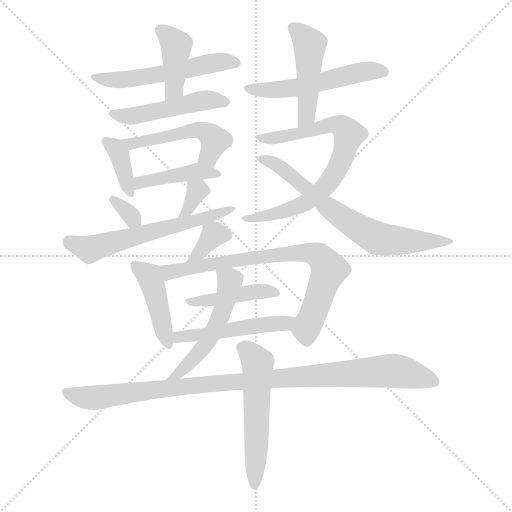
t = 0.00 s
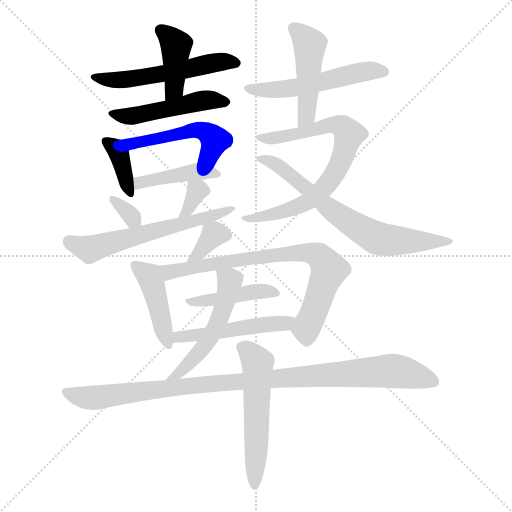
t = 2.83 s
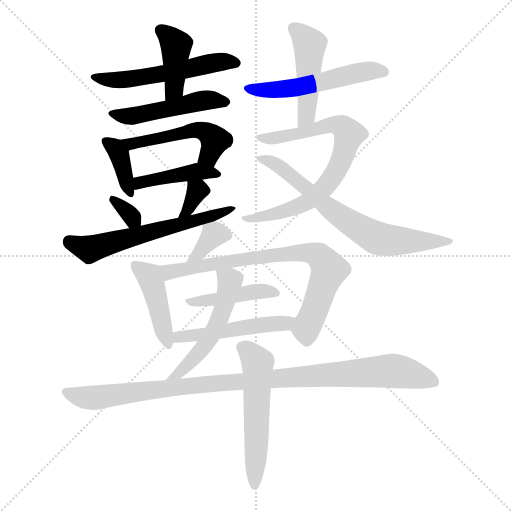
t = 5.66 s
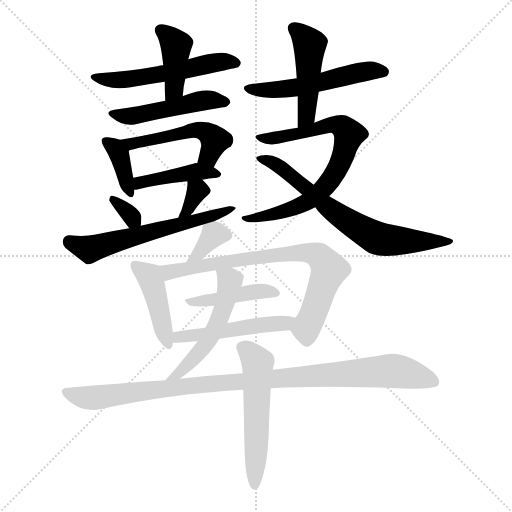
t = 8.49 s
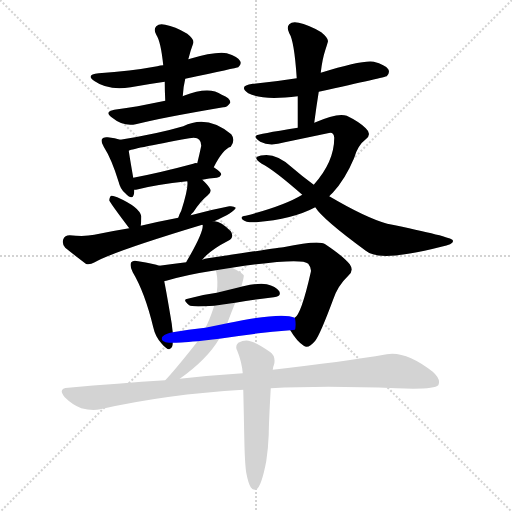
t = 11.32 s
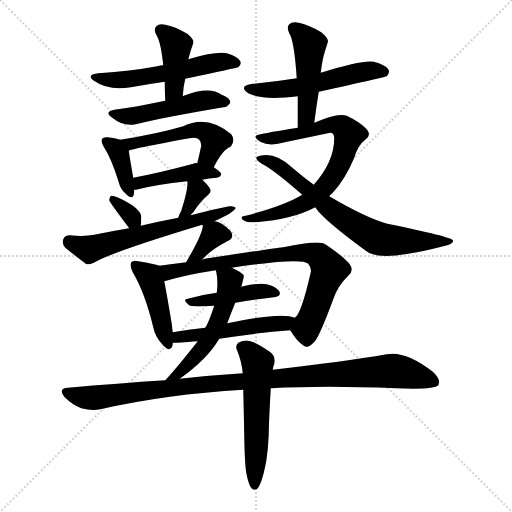
t = 14.15 s

The animated SVG that drew these frames (rendered in a browser with its animation timeline set to each time). Animation: 21 CSS @keyframes rules; one cycle of 14.15 s.

<svg version="1.1" viewBox="0 0 1024 1024" xmlns="http://www.w3.org/2000/svg">
  <g stroke="lightgray" stroke-dasharray="1,1" stroke-width="1" transform="scale(4, 4)">
    <line x1="0" y1="0" x2="256" y2="256"></line>
    <line x1="256" y1="0" x2="0" y2="256"></line>
    <line x1="128" y1="0" x2="128" y2="256"></line>
    <line x1="0" y1="128" x2="256" y2="128"></line>
  </g>
<g transform="scale(1, -1) translate(0, -900)">
   <style type="text/css">
    @keyframes keyframes0 {
      from {
       stroke: blue;
       stroke-dashoffset: 543;
       stroke-width: 128;
       }
       64% {
       animation-timing-function: step-end;
       stroke: blue;
       stroke-dashoffset: 0;
       stroke-width: 128;
       }
       to {
       stroke: black;
       stroke-width: 1024;
       }
       }
       #make-me-a-hanzi-animation-0 {
         animation: keyframes0 0.691895s both;
         animation-delay: 0.000000s;
         animation-timing-function: linear;
       }
    @keyframes keyframes1 {
      from {
       stroke: blue;
       stroke-dashoffset: 409;
       stroke-width: 128;
       }
       57% {
       animation-timing-function: step-end;
       stroke: blue;
       stroke-dashoffset: 0;
       stroke-width: 128;
       }
       to {
       stroke: black;
       stroke-width: 1024;
       }
       }
       #make-me-a-hanzi-animation-1 {
         animation: keyframes1 0.582845s both;
         animation-delay: 0.691895s;
         animation-timing-function: linear;
       }
    @keyframes keyframes2 {
      from {
       stroke: blue;
       stroke-dashoffset: 486;
       stroke-width: 128;
       }
       61% {
       animation-timing-function: step-end;
       stroke: blue;
       stroke-dashoffset: 0;
       stroke-width: 128;
       }
       to {
       stroke: black;
       stroke-width: 1024;
       }
       }
       #make-me-a-hanzi-animation-2 {
         animation: keyframes2 0.645508s both;
         animation-delay: 1.274740s;
         animation-timing-function: linear;
       }
    @keyframes keyframes3 {
      from {
       stroke: blue;
       stroke-dashoffset: 373;
       stroke-width: 128;
       }
       55% {
       animation-timing-function: step-end;
       stroke: blue;
       stroke-dashoffset: 0;
       stroke-width: 128;
       }
       to {
       stroke: black;
       stroke-width: 1024;
       }
       }
       #make-me-a-hanzi-animation-3 {
         animation: keyframes3 0.553548s both;
         animation-delay: 1.920247s;
         animation-timing-function: linear;
       }
    @keyframes keyframes4 {
      from {
       stroke: blue;
       stroke-dashoffset: 500;
       stroke-width: 128;
       }
       62% {
       animation-timing-function: step-end;
       stroke: blue;
       stroke-dashoffset: 0;
       stroke-width: 128;
       }
       to {
       stroke: black;
       stroke-width: 1024;
       }
       }
       #make-me-a-hanzi-animation-4 {
         animation: keyframes4 0.656901s both;
         animation-delay: 2.473796s;
         animation-timing-function: linear;
       }
    @keyframes keyframes5 {
      from {
       stroke: blue;
       stroke-dashoffset: 425;
       stroke-width: 128;
       }
       58% {
       animation-timing-function: step-end;
       stroke: blue;
       stroke-dashoffset: 0;
       stroke-width: 128;
       }
       to {
       stroke: black;
       stroke-width: 1024;
       }
       }
       #make-me-a-hanzi-animation-5 {
         animation: keyframes5 0.595866s both;
         animation-delay: 3.130697s;
         animation-timing-function: linear;
       }
    @keyframes keyframes6 {
      from {
       stroke: blue;
       stroke-dashoffset: 324;
       stroke-width: 128;
       }
       51% {
       animation-timing-function: step-end;
       stroke: blue;
       stroke-dashoffset: 0;
       stroke-width: 128;
       }
       to {
       stroke: black;
       stroke-width: 1024;
       }
       }
       #make-me-a-hanzi-animation-6 {
         animation: keyframes6 0.513672s both;
         animation-delay: 3.726562s;
         animation-timing-function: linear;
       }
    @keyframes keyframes7 {
      from {
       stroke: blue;
       stroke-dashoffset: 335;
       stroke-width: 128;
       }
       52% {
       animation-timing-function: step-end;
       stroke: blue;
       stroke-dashoffset: 0;
       stroke-width: 128;
       }
       to {
       stroke: black;
       stroke-width: 1024;
       }
       }
       #make-me-a-hanzi-animation-7 {
         animation: keyframes7 0.522624s both;
         animation-delay: 4.240234s;
         animation-timing-function: linear;
       }
    @keyframes keyframes8 {
      from {
       stroke: blue;
       stroke-dashoffset: 597;
       stroke-width: 128;
       }
       66% {
       animation-timing-function: step-end;
       stroke: blue;
       stroke-dashoffset: 0;
       stroke-width: 128;
       }
       to {
       stroke: black;
       stroke-width: 1024;
       }
       }
       #make-me-a-hanzi-animation-8 {
         animation: keyframes8 0.735840s both;
         animation-delay: 4.762858s;
         animation-timing-function: linear;
       }
    @keyframes keyframes9 {
      from {
       stroke: blue;
       stroke-dashoffset: 532;
       stroke-width: 128;
       }
       63% {
       animation-timing-function: step-end;
       stroke: blue;
       stroke-dashoffset: 0;
       stroke-width: 128;
       }
       to {
       stroke: black;
       stroke-width: 1024;
       }
       }
       #make-me-a-hanzi-animation-9 {
         animation: keyframes9 0.682943s both;
         animation-delay: 5.498698s;
         animation-timing-function: linear;
       }
    @keyframes keyframes10 {
      from {
       stroke: blue;
       stroke-dashoffset: 465;
       stroke-width: 128;
       }
       60% {
       animation-timing-function: step-end;
       stroke: blue;
       stroke-dashoffset: 0;
       stroke-width: 128;
       }
       to {
       stroke: black;
       stroke-width: 1024;
       }
       }
       #make-me-a-hanzi-animation-10 {
         animation: keyframes10 0.628418s both;
         animation-delay: 6.181641s;
         animation-timing-function: linear;
       }
    @keyframes keyframes11 {
      from {
       stroke: blue;
       stroke-dashoffset: 737;
       stroke-width: 128;
       }
       71% {
       animation-timing-function: step-end;
       stroke: blue;
       stroke-dashoffset: 0;
       stroke-width: 128;
       }
       to {
       stroke: black;
       stroke-width: 1024;
       }
       }
       #make-me-a-hanzi-animation-11 {
         animation: keyframes11 0.849772s both;
         animation-delay: 6.810059s;
         animation-timing-function: linear;
       }
    @keyframes keyframes12 {
      from {
       stroke: blue;
       stroke-dashoffset: 690;
       stroke-width: 128;
       }
       69% {
       animation-timing-function: step-end;
       stroke: blue;
       stroke-dashoffset: 0;
       stroke-width: 128;
       }
       to {
       stroke: black;
       stroke-width: 1024;
       }
       }
       #make-me-a-hanzi-animation-12 {
         animation: keyframes12 0.811523s both;
         animation-delay: 7.659831s;
         animation-timing-function: linear;
       }
    @keyframes keyframes13 {
      from {
       stroke: blue;
       stroke-dashoffset: 347;
       stroke-width: 128;
       }
       53% {
       animation-timing-function: step-end;
       stroke: blue;
       stroke-dashoffset: 0;
       stroke-width: 128;
       }
       to {
       stroke: black;
       stroke-width: 1024;
       }
       }
       #make-me-a-hanzi-animation-13 {
         animation: keyframes13 0.532389s both;
         animation-delay: 8.471354s;
         animation-timing-function: linear;
       }
    @keyframes keyframes14 {
      from {
       stroke: blue;
       stroke-dashoffset: 432;
       stroke-width: 128;
       }
       58% {
       animation-timing-function: step-end;
       stroke: blue;
       stroke-dashoffset: 0;
       stroke-width: 128;
       }
       to {
       stroke: black;
       stroke-width: 1024;
       }
       }
       #make-me-a-hanzi-animation-14 {
         animation: keyframes14 0.601562s both;
         animation-delay: 9.003743s;
         animation-timing-function: linear;
       }
    @keyframes keyframes15 {
      from {
       stroke: blue;
       stroke-dashoffset: 755;
       stroke-width: 128;
       }
       71% {
       animation-timing-function: step-end;
       stroke: blue;
       stroke-dashoffset: 0;
       stroke-width: 128;
       }
       to {
       stroke: black;
       stroke-width: 1024;
       }
       }
       #make-me-a-hanzi-animation-15 {
         animation: keyframes15 0.864421s both;
         animation-delay: 9.605306s;
         animation-timing-function: linear;
       }
    @keyframes keyframes16 {
      from {
       stroke: blue;
       stroke-dashoffset: 425;
       stroke-width: 128;
       }
       58% {
       animation-timing-function: step-end;
       stroke: blue;
       stroke-dashoffset: 0;
       stroke-width: 128;
       }
       to {
       stroke: black;
       stroke-width: 1024;
       }
       }
       #make-me-a-hanzi-animation-16 {
         animation: keyframes16 0.595866s both;
         animation-delay: 10.469727s;
         animation-timing-function: linear;
       }
    @keyframes keyframes17 {
      from {
       stroke: blue;
       stroke-dashoffset: 496;
       stroke-width: 128;
       }
       62% {
       animation-timing-function: step-end;
       stroke: blue;
       stroke-dashoffset: 0;
       stroke-width: 128;
       }
       to {
       stroke: black;
       stroke-width: 1024;
       }
       }
       #make-me-a-hanzi-animation-17 {
         animation: keyframes17 0.653646s both;
         animation-delay: 11.065592s;
         animation-timing-function: linear;
       }
    @keyframes keyframes18 {
      from {
       stroke: blue;
       stroke-dashoffset: 518;
       stroke-width: 128;
       }
       63% {
       animation-timing-function: step-end;
       stroke: blue;
       stroke-dashoffset: 0;
       stroke-width: 128;
       }
       to {
       stroke: black;
       stroke-width: 1024;
       }
       }
       #make-me-a-hanzi-animation-18 {
         animation: keyframes18 0.671549s both;
         animation-delay: 11.719238s;
         animation-timing-function: linear;
       }
    @keyframes keyframes19 {
      from {
       stroke: blue;
       stroke-dashoffset: 1000;
       stroke-width: 128;
       }
       76% {
       animation-timing-function: step-end;
       stroke: blue;
       stroke-dashoffset: 0;
       stroke-width: 128;
       }
       to {
       stroke: black;
       stroke-width: 1024;
       }
       }
       #make-me-a-hanzi-animation-19 {
         animation: keyframes19 1.063802s both;
         animation-delay: 12.390788s;
         animation-timing-function: linear;
       }
    @keyframes keyframes20 {
      from {
       stroke: blue;
       stroke-dashoffset: 545;
       stroke-width: 128;
       }
       64% {
       animation-timing-function: step-end;
       stroke: blue;
       stroke-dashoffset: 0;
       stroke-width: 128;
       }
       to {
       stroke: black;
       stroke-width: 1024;
       }
       }
       #make-me-a-hanzi-animation-20 {
         animation: keyframes20 0.693522s both;
         animation-delay: 13.454590s;
         animation-timing-function: linear;
       }
</style>
<path d="M 370.5 742.5 Q 473.5 764.5 476.5 765.5 Q 483.5 771.5 480.5 777.5 Q 476.5 786.5 453.5 793.5 Q 431.5 797.5 376.5 781.5 L 326.5 769.5 Q 320.5 769.5 314.5 767.5 Q 260.5 757.5 197.5 753.5 Q 169.5 750.5 189.5 737.5 Q 216.5 718.5 261.5 725.5 Q 294.5 731.5 329.5 736.5 L 370.5 742.5 Z" fill="lightgray"></path> 
<path d="M 365.5 707.5 Q 366.5 726.5 370.5 742.5 L 376.5 781.5 Q 376.5 782.5 377.5 784.5 Q 380.5 797.5 386.5 813.5 Q 389.5 820.5 374.5 832.5 Q 349.5 847.5 330.5 850.5 Q 318.5 853.5 312.5 847.5 Q 306.5 841.5 312.5 830.5 Q 321.5 817.5 326.5 769.5 L 329.5 736.5 Q 329.5 718.5 330.5 698.5 C 331.5 668.5 363.5 677.5 365.5 707.5 Z" fill="lightgray"></path> 
<path d="M 330.5 698.5 Q 300.5 692.5 275.5 687.5 Q 253.5 684.5 228.5 680.5 Q 207.5 676.5 224.5 664.5 Q 246.5 646.5 271.5 651.5 Q 317.5 663.5 446.5 685.5 Q 453.5 684.5 460.5 694.5 Q 461.5 703.5 443.5 710.5 Q 418.5 728.5 367.5 708.5 Q 366.5 708.5 365.5 707.5 L 330.5 698.5 Z" fill="lightgray"></path> 
<path d="M 240.5 620.5 Q 230.5 624.5 215.5 625.5 Q 206.5 626.5 204.5 622.5 Q 200.5 618.5 207.5 606.5 Q 223.5 581.5 237.5 535.5 Q 240.5 522.5 249.5 514.5 Q 264.5 498.5 267.5 510.5 Q 268.5 514.5 268.5 520.5 L 266.5 544.5 Q 259.5 584.5 257.5 598.5 C 254.5 615.5 254.5 615.5 240.5 620.5 Z" fill="lightgray"></path> 
<path d="M 427.5 565.5 Q 445.5 601.5 461.5 606.5 Q 471.5 619.5 462.5 631.5 Q 414.5 671.5 366.5 647.5 Q 315.5 632.5 240.5 620.5 C 210.5 615.5 229.5 588.5 257.5 598.5 Q 258.5 601.5 378.5 623.5 Q 393.5 626.5 398.5 620.5 Q 402.5 616.5 402.5 608.5 Q 398.5 589.5 394.5 573.5 C 387.5 544.5 413.5 538.5 427.5 565.5 Z" fill="lightgray"></path> 
<path d="M 404.5 540.5 Q 417.5 543.5 433.5 544.5 Q 440.5 545.5 442.5 551.5 Q 442.5 555.5 427.5 565.5 L 394.5 573.5 Q 390.5 574.5 386.5 572.5 Q 319.5 554.5 266.5 544.5 C 237.5 538.5 238.5 517.5 268.5 520.5 Q 271.5 520.5 276.5 521.5 Q 310.5 530.5 374.5 537.5 L 404.5 540.5 Z" fill="lightgray"></path> 
<path d="M 281.5 448.5 Q 282.5 455.5 282.5 467.5 Q 279.5 485.5 234.5 505.5 Q 225.5 509.5 222.5 508.5 Q 219.5 507.5 218.5 499.5 Q 218.5 496.5 258.5 443.5 C 276.5 419.5 277.5 418.5 281.5 448.5 Z" fill="lightgray"></path> 
<path d="M 381.5 469.5 Q 382.5 472.5 386.5 475.5 Q 402.5 499.5 414.5 508.5 Q 424.5 515.5 419.5 523.5 Q 415.5 530.5 404.5 540.5 C 382.5 560.5 370.5 567.5 374.5 537.5 Q 377.5 525.5 362.5 478.5 Q 358.5 471.5 356.5 464.5 C 347.5 435.5 366.5 443.5 381.5 469.5 Z" fill="lightgray"></path> 
<path d="M 428.5 457.5 Q 468.5 475.5 471.5 484.5 Q 467.5 488.5 458.5 487.5 Q 421.5 480.5 381.5 469.5 L 356.5 464.5 Q 319.5 457.5 281.5 448.5 L 258.5 443.5 Q 221.5 437.5 188.5 430.5 Q 169.5 426.5 139.5 429.5 Q 129.5 429.5 126.5 421.5 Q 123.5 411.5 130.5 404.5 Q 146.5 391.5 171.5 372.5 Q 178.5 369.5 189.5 375.5 Q 225.5 396.5 404.5 450.5 L 428.5 457.5 Z" fill="lightgray"></path> 
<path d="M 637.5 716.5 Q 772.5 746.5 773.5 747.5 Q 780.5 754.5 776.5 761.5 Q 770.5 770.5 747.5 776.5 Q 725.5 780.5 641.5 754.5 L 593.5 743.5 Q 550.5 736.5 505.5 732.5 Q 475.5 728.5 496.5 713.5 Q 524.5 698.5 595.5 707.5 L 637.5 716.5 Z" fill="lightgray"></path> 
<path d="M 628.5 654.5 Q 632.5 685.5 637.5 716.5 L 641.5 754.5 Q 644.5 781.5 650.5 799.5 Q 653.5 808.5 655.5 815.5 Q 658.5 822.5 642.5 835.5 Q 615.5 851.5 597.5 854.5 Q 584.5 857.5 578.5 851.5 Q 572.5 845.5 578.5 833.5 Q 588.5 818.5 593.5 743.5 L 595.5 707.5 Q 595.5 677.5 595.5 644.5 C 595.5 614.5 624.5 624.5 628.5 654.5 Z" fill="lightgray"></path> 
<path d="M 658.5 507.5 Q 661.5 511.5 665.5 514.5 Q 690.5 541.5 708.5 584.5 Q 715.5 609.5 731.5 621.5 Q 744.5 631.5 731.5 643.5 Q 718.5 656.5 693.5 668.5 Q 675.5 675.5 628.5 654.5 L 595.5 644.5 Q 514.5 631.5 513.5 629.5 Q 506.5 625.5 520.5 616.5 Q 539.5 606.5 569.5 615.5 Q 612.5 624.5 655.5 633.5 Q 667.5 637.5 668.5 624.5 Q 668.5 576.5 627.5 530.5 L 604.5 510.5 Q 568.5 488.5 491.5 468.5 Q 478.5 467.5 485.5 460.5 Q 491.5 454.5 512.5 455.5 Q 585.5 461.5 630.5 485.5 L 658.5 507.5 Z" fill="lightgray"></path> 
<path d="M 630.5 485.5 Q 645.5 461.5 731.5 398.5 Q 758.5 374.5 882.5 406.5 Q 909.5 412.5 905.5 419.5 Q 902.5 426.5 774.5 452.5 Q 731.5 464.5 658.5 507.5 L 627.5 530.5 Q 605.5 546.5 583.5 565.5 Q 553.5 592.5 527.5 589.5 Q 514.5 588.5 512.5 584.5 Q 511.5 580.5 523.5 572.5 Q 547.5 560.5 604.5 510.5 L 630.5 485.5 Z" fill="lightgray"></path> 
<path d="M 404.5 380.5 Q 419.5 399.5 456.5 418.5 Q 469.5 425.5 461.5 437.5 Q 440.5 458.5 428.5 457.5 C 402.5 458.5 402.5 458.5 404.5 450.5 L 405.5 449.5 Q 406.5 434.5 374.5 379.5 Q 373.5 378.5 372.5 375.5 C 359.5 348.5 385.5 357.5 404.5 380.5 Z" fill="lightgray"></path> 
<path d="M 318.5 368.5 Q 309.5 372.5 276.5 377.5 Q 266.5 380.5 262.5 375.5 Q 258.5 369.5 265.5 355.5 Q 289.5 315.5 306.5 245.5 Q 310.5 226.5 323.5 212.5 Q 339.5 193.5 344.5 207.5 Q 345.5 211.5 345.5 214.5 L 345.5 235.5 Q 344.5 242.5 343.5 252.5 Q 333.5 312.5 328.5 337.5 C 322.5 366.5 322.5 367.5 318.5 368.5 Z" fill="lightgray"></path> 
<path d="M 580.5 239.5 Q 593.5 217.5 607.5 208.5 Q 616.5 201.5 630.5 218.5 Q 640.5 231.5 666.5 301.5 Q 675.5 328.5 696.5 348.5 Q 708.5 358.5 699.5 371.5 Q 686.5 387.5 650.5 411.5 Q 638.5 420.5 566.5 405.5 Q 563.5 405.5 415.5 383.5 Q 409.5 383.5 404.5 380.5 L 372.5 375.5 Q 344.5 372.5 318.5 368.5 C 288.5 364.5 299.5 329.5 328.5 337.5 Q 328.5 338.5 332.5 338.5 Q 372.5 350.5 431.5 359.5 L 463.5 364.5 Q 602.5 385.5 616.5 372.5 Q 623.5 363.5 621.5 355.5 Q 602.5 271.5 589.5 264.5 C 576.5 245.5 576.5 245.5 580.5 239.5 Z" fill="lightgray"></path> 
<path d="M 470.5 294.5 Q 510.5 301.5 547.5 305.5 Q 563.5 306.5 558.5 317.5 Q 551.5 327.5 533.5 331.5 Q 517.5 334.5 486.5 327.5 Q 483.5 327.5 482.5 326.5 L 433.5 314.5 Q 402.5 310.5 375.5 302.5 Q 363.5 301.5 378.5 289.5 Q 382.5 285.5 428.5 288.5 L 470.5 294.5 Z" fill="lightgray"></path> 
<path d="M 438.5 222.5 Q 514.5 234.5 580.5 239.5 C 610.5 241.5 618.5 255.5 589.5 264.5 Q 564.5 276.5 454.5 253.5 L 410.5 244.5 Q 376.5 241.5 345.5 235.5 C 316.5 230.5 315.5 213.5 345.5 214.5 Q 354.5 214.5 395.5 217.5 L 438.5 222.5 Z" fill="lightgray"></path> 
<path d="M 359.5 142.5 Q 414.5 181.5 438.5 222.5 L 454.5 253.5 Q 461.5 272.5 470.5 294.5 L 482.5 326.5 Q 488.5 347.5 487.5 349.5 Q 483.5 355.5 463.5 364.5 C 436.5 377.5 426.5 382.5 431.5 359.5 Q 431.5 358.5 432.5 356.5 Q 436.5 337.5 433.5 314.5 L 428.5 288.5 Q 416.5 252.5 410.5 244.5 L 395.5 217.5 Q 350.5 160.5 330.5 139.5 C 310.5 117.5 335.5 124.5 359.5 142.5 Z" fill="lightgray"></path> 
<path d="M 541.5 123.5 Q 647.5 129.5 792.5 123.5 Q 868.5 120.5 876.5 129.5 Q 882.5 141.5 865.5 156.5 Q 811.5 198.5 773.5 191.5 Q 685.5 176.5 545.5 160.5 L 485.5 153.5 Q 422.5 149.5 359.5 142.5 L 330.5 139.5 Q 236.5 133.5 136.5 124.5 Q 114.5 123.5 129.5 105.5 Q 144.5 90.5 162.5 83.5 Q 184.5 77.5 200.5 81.5 Q 332.5 111.5 486.5 120.5 L 541.5 123.5 Z" fill="lightgray"></path> 
<path d="M 492.5 -45.5 Q 496.5 -66.5 501.5 -74.5 Q 505.5 -81.5 512.5 -78.5 Q 522.5 -74.5 532.5 -22.5 Q 536.5 4.5 537.5 31.5 Q 537.5 52.5 541.5 123.5 L 545.5 160.5 Q 546.5 167.5 548.5 172.5 Q 551.5 188.5 539.5 196.5 Q 512.5 215.5 500.5 217.5 Q 490.5 221.5 476.5 214.5 Q 469.5 207.5 474.5 198.5 Q 483.5 176.5 485.5 153.5 L 486.5 120.5 Q 487.5 80.5 488.5 27.5 Q 489.5 -27.5 492.5 -45.5 Z" fill="lightgray"></path> 
      <clipPath id="make-me-a-hanzi-clip-0">
      <path d="M 370.5 742.5 Q 473.5 764.5 476.5 765.5 Q 483.5 771.5 480.5 777.5 Q 476.5 786.5 453.5 793.5 Q 431.5 797.5 376.5 781.5 L 326.5 769.5 Q 320.5 769.5 314.5 767.5 Q 260.5 757.5 197.5 753.5 Q 169.5 750.5 189.5 737.5 Q 216.5 718.5 261.5 725.5 Q 294.5 731.5 329.5 736.5 L 370.5 742.5 Z" fill="lightgray"></path>
      </clipPath>
      <path clip-path="url(#make-me-a-hanzi-clip-0)" d="M 190.5 746.5 L 251.5 740.5 L 380.5 760.5 L 438.5 776.5 L 473.5 773.5 " fill="none" id="make-me-a-hanzi-animation-0" stroke-dasharray="415 830" stroke-linecap="round"></path>

      <clipPath id="make-me-a-hanzi-clip-1">
      <path d="M 365.5 707.5 Q 366.5 726.5 370.5 742.5 L 376.5 781.5 Q 376.5 782.5 377.5 784.5 Q 380.5 797.5 386.5 813.5 Q 389.5 820.5 374.5 832.5 Q 349.5 847.5 330.5 850.5 Q 318.5 853.5 312.5 847.5 Q 306.5 841.5 312.5 830.5 Q 321.5 817.5 326.5 769.5 L 329.5 736.5 Q 329.5 718.5 330.5 698.5 C 331.5 668.5 363.5 677.5 365.5 707.5 Z" fill="lightgray"></path>
      </clipPath>
      <path clip-path="url(#make-me-a-hanzi-clip-1)" d="M 321.5 839.5 L 352.5 810.5 L 348.5 722.5 L 334.5 705.5 " fill="none" id="make-me-a-hanzi-animation-1" stroke-dasharray="281 562" stroke-linecap="round"></path>

      <clipPath id="make-me-a-hanzi-clip-2">
      <path d="M 330.5 698.5 Q 300.5 692.5 275.5 687.5 Q 253.5 684.5 228.5 680.5 Q 207.5 676.5 224.5 664.5 Q 246.5 646.5 271.5 651.5 Q 317.5 663.5 446.5 685.5 Q 453.5 684.5 460.5 694.5 Q 461.5 703.5 443.5 710.5 Q 418.5 728.5 367.5 708.5 Q 366.5 708.5 365.5 707.5 L 330.5 698.5 Z" fill="lightgray"></path>
      </clipPath>
      <path clip-path="url(#make-me-a-hanzi-clip-2)" d="M 225.5 672.5 L 263.5 667.5 L 399.5 698.5 L 451.5 695.5 " fill="none" id="make-me-a-hanzi-animation-2" stroke-dasharray="358 716" stroke-linecap="round"></path>

      <clipPath id="make-me-a-hanzi-clip-3">
      <path d="M 240.5 620.5 Q 230.5 624.5 215.5 625.5 Q 206.5 626.5 204.5 622.5 Q 200.5 618.5 207.5 606.5 Q 223.5 581.5 237.5 535.5 Q 240.5 522.5 249.5 514.5 Q 264.5 498.5 267.5 510.5 Q 268.5 514.5 268.5 520.5 L 266.5 544.5 Q 259.5 584.5 257.5 598.5 C 254.5 615.5 254.5 615.5 240.5 620.5 Z" fill="lightgray"></path>
      </clipPath>
      <path clip-path="url(#make-me-a-hanzi-clip-3)" d="M 211.5 617.5 L 238.5 591.5 L 258.5 514.5 " fill="none" id="make-me-a-hanzi-animation-3" stroke-dasharray="245 490" stroke-linecap="round"></path>

      <clipPath id="make-me-a-hanzi-clip-4">
      <path d="M 427.5 565.5 Q 445.5 601.5 461.5 606.5 Q 471.5 619.5 462.5 631.5 Q 414.5 671.5 366.5 647.5 Q 315.5 632.5 240.5 620.5 C 210.5 615.5 229.5 588.5 257.5 598.5 Q 258.5 601.5 378.5 623.5 Q 393.5 626.5 398.5 620.5 Q 402.5 616.5 402.5 608.5 Q 398.5 589.5 394.5 573.5 C 387.5 544.5 413.5 538.5 427.5 565.5 Z" fill="lightgray"></path>
      </clipPath>
      <path clip-path="url(#make-me-a-hanzi-clip-4)" d="M 249.5 618.5 L 260.5 611.5 L 390.5 640.5 L 411.5 636.5 L 429.5 617.5 L 415.5 586.5 L 401.5 577.5 " fill="none" id="make-me-a-hanzi-animation-4" stroke-dasharray="372 744" stroke-linecap="round"></path>

      <clipPath id="make-me-a-hanzi-clip-5">
      <path d="M 404.5 540.5 Q 417.5 543.5 433.5 544.5 Q 440.5 545.5 442.5 551.5 Q 442.5 555.5 427.5 565.5 L 394.5 573.5 Q 390.5 574.5 386.5 572.5 Q 319.5 554.5 266.5 544.5 C 237.5 538.5 238.5 517.5 268.5 520.5 Q 271.5 520.5 276.5 521.5 Q 310.5 530.5 374.5 537.5 L 404.5 540.5 Z" fill="lightgray"></path>
      </clipPath>
      <path clip-path="url(#make-me-a-hanzi-clip-5)" d="M 271.5 526.5 L 289.5 537.5 L 392.5 556.5 L 435.5 550.5 " fill="none" id="make-me-a-hanzi-animation-5" stroke-dasharray="297 594" stroke-linecap="round"></path>

      <clipPath id="make-me-a-hanzi-clip-6">
      <path d="M 281.5 448.5 Q 282.5 455.5 282.5 467.5 Q 279.5 485.5 234.5 505.5 Q 225.5 509.5 222.5 508.5 Q 219.5 507.5 218.5 499.5 Q 218.5 496.5 258.5 443.5 C 276.5 419.5 277.5 418.5 281.5 448.5 Z" fill="lightgray"></path>
      </clipPath>
      <path clip-path="url(#make-me-a-hanzi-clip-6)" d="M 226.5 501.5 L 274.5 453.5 " fill="none" id="make-me-a-hanzi-animation-6" stroke-dasharray="196 392" stroke-linecap="round"></path>

      <clipPath id="make-me-a-hanzi-clip-7">
      <path d="M 381.5 469.5 Q 382.5 472.5 386.5 475.5 Q 402.5 499.5 414.5 508.5 Q 424.5 515.5 419.5 523.5 Q 415.5 530.5 404.5 540.5 C 382.5 560.5 370.5 567.5 374.5 537.5 Q 377.5 525.5 362.5 478.5 Q 358.5 471.5 356.5 464.5 C 347.5 435.5 366.5 443.5 381.5 469.5 Z" fill="lightgray"></path>
      </clipPath>
      <path clip-path="url(#make-me-a-hanzi-clip-7)" d="M 382.5 533.5 L 394.5 518.5 L 373.5 477.5 L 361.5 470.5 " fill="none" id="make-me-a-hanzi-animation-7" stroke-dasharray="207 414" stroke-linecap="round"></path>

      <clipPath id="make-me-a-hanzi-clip-8">
      <path d="M 428.5 457.5 Q 468.5 475.5 471.5 484.5 Q 467.5 488.5 458.5 487.5 Q 421.5 480.5 381.5 469.5 L 356.5 464.5 Q 319.5 457.5 281.5 448.5 L 258.5 443.5 Q 221.5 437.5 188.5 430.5 Q 169.5 426.5 139.5 429.5 Q 129.5 429.5 126.5 421.5 Q 123.5 411.5 130.5 404.5 Q 146.5 391.5 171.5 372.5 Q 178.5 369.5 189.5 375.5 Q 225.5 396.5 404.5 450.5 L 428.5 457.5 Z" fill="lightgray"></path>
      </clipPath>
      <path clip-path="url(#make-me-a-hanzi-clip-8)" d="M 138.5 416.5 L 179.5 401.5 L 390.5 456.5 L 464.5 485.5 " fill="none" id="make-me-a-hanzi-animation-8" stroke-dasharray="469 938" stroke-linecap="round"></path>

      <clipPath id="make-me-a-hanzi-clip-9">
      <path d="M 637.5 716.5 Q 772.5 746.5 773.5 747.5 Q 780.5 754.5 776.5 761.5 Q 770.5 770.5 747.5 776.5 Q 725.5 780.5 641.5 754.5 L 593.5 743.5 Q 550.5 736.5 505.5 732.5 Q 475.5 728.5 496.5 713.5 Q 524.5 698.5 595.5 707.5 L 637.5 716.5 Z" fill="lightgray"></path>
      </clipPath>
      <path clip-path="url(#make-me-a-hanzi-clip-9)" d="M 498.5 724.5 L 524.5 719.5 L 584.5 722.5 L 726.5 756.5 L 769.5 755.5 " fill="none" id="make-me-a-hanzi-animation-9" stroke-dasharray="404 808" stroke-linecap="round"></path>

      <clipPath id="make-me-a-hanzi-clip-10">
      <path d="M 628.5 654.5 Q 632.5 685.5 637.5 716.5 L 641.5 754.5 Q 644.5 781.5 650.5 799.5 Q 653.5 808.5 655.5 815.5 Q 658.5 822.5 642.5 835.5 Q 615.5 851.5 597.5 854.5 Q 584.5 857.5 578.5 851.5 Q 572.5 845.5 578.5 833.5 Q 588.5 818.5 593.5 743.5 L 595.5 707.5 Q 595.5 677.5 595.5 644.5 C 595.5 614.5 624.5 624.5 628.5 654.5 Z" fill="lightgray"></path>
      </clipPath>
      <path clip-path="url(#make-me-a-hanzi-clip-10)" d="M 587.5 843.5 L 619.5 811.5 L 614.5 680.5 L 608.5 660.5 L 599.5 652.5 " fill="none" id="make-me-a-hanzi-animation-10" stroke-dasharray="337 674" stroke-linecap="round"></path>

      <clipPath id="make-me-a-hanzi-clip-11">
      <path d="M 658.5 507.5 Q 661.5 511.5 665.5 514.5 Q 690.5 541.5 708.5 584.5 Q 715.5 609.5 731.5 621.5 Q 744.5 631.5 731.5 643.5 Q 718.5 656.5 693.5 668.5 Q 675.5 675.5 628.5 654.5 L 595.5 644.5 Q 514.5 631.5 513.5 629.5 Q 506.5 625.5 520.5 616.5 Q 539.5 606.5 569.5 615.5 Q 612.5 624.5 655.5 633.5 Q 667.5 637.5 668.5 624.5 Q 668.5 576.5 627.5 530.5 L 604.5 510.5 Q 568.5 488.5 491.5 468.5 Q 478.5 467.5 485.5 460.5 Q 491.5 454.5 512.5 455.5 Q 585.5 461.5 630.5 485.5 L 658.5 507.5 Z" fill="lightgray"></path>
      </clipPath>
      <path clip-path="url(#make-me-a-hanzi-clip-11)" d="M 517.5 623.5 L 574.5 627.5 L 658.5 650.5 L 684.5 644.5 L 698.5 631.5 L 668.5 551.5 L 617.5 497.5 L 553.5 472.5 L 491.5 461.5 " fill="none" id="make-me-a-hanzi-animation-11" stroke-dasharray="609 1218" stroke-linecap="round"></path>

      <clipPath id="make-me-a-hanzi-clip-12">
      <path d="M 630.5 485.5 Q 645.5 461.5 731.5 398.5 Q 758.5 374.5 882.5 406.5 Q 909.5 412.5 905.5 419.5 Q 902.5 426.5 774.5 452.5 Q 731.5 464.5 658.5 507.5 L 627.5 530.5 Q 605.5 546.5 583.5 565.5 Q 553.5 592.5 527.5 589.5 Q 514.5 588.5 512.5 584.5 Q 511.5 580.5 523.5 572.5 Q 547.5 560.5 604.5 510.5 L 630.5 485.5 Z" fill="lightgray"></path>
      </clipPath>
      <path clip-path="url(#make-me-a-hanzi-clip-12)" d="M 520.5 585.5 L 568.5 561.5 L 667.5 476.5 L 753.5 423.5 L 822.5 416.5 L 901.5 417.5 " fill="none" id="make-me-a-hanzi-animation-12" stroke-dasharray="562 1124" stroke-linecap="round"></path>

      <clipPath id="make-me-a-hanzi-clip-13">
      <path d="M 404.5 380.5 Q 419.5 399.5 456.5 418.5 Q 469.5 425.5 461.5 437.5 Q 440.5 458.5 428.5 457.5 C 402.5 458.5 402.5 458.5 404.5 450.5 L 405.5 449.5 Q 406.5 434.5 374.5 379.5 Q 373.5 378.5 372.5 375.5 C 359.5 348.5 385.5 357.5 404.5 380.5 Z" fill="lightgray"></path>
      </clipPath>
      <path clip-path="url(#make-me-a-hanzi-clip-13)" d="M 452.5 429.5 L 427.5 431.5 L 397.5 392.5 L 381.5 388.5 " fill="none" id="make-me-a-hanzi-animation-13" stroke-dasharray="219 438" stroke-linecap="round"></path>

      <clipPath id="make-me-a-hanzi-clip-14">
      <path d="M 318.5 368.5 Q 309.5 372.5 276.5 377.5 Q 266.5 380.5 262.5 375.5 Q 258.5 369.5 265.5 355.5 Q 289.5 315.5 306.5 245.5 Q 310.5 226.5 323.5 212.5 Q 339.5 193.5 344.5 207.5 Q 345.5 211.5 345.5 214.5 L 345.5 235.5 Q 344.5 242.5 343.5 252.5 Q 333.5 312.5 328.5 337.5 C 322.5 366.5 322.5 367.5 318.5 368.5 Z" fill="lightgray"></path>
      </clipPath>
      <path clip-path="url(#make-me-a-hanzi-clip-14)" d="M 270.5 370.5 L 299.5 345.5 L 334.5 212.5 " fill="none" id="make-me-a-hanzi-animation-14" stroke-dasharray="304 608" stroke-linecap="round"></path>

      <clipPath id="make-me-a-hanzi-clip-15">
      <path d="M 580.5 239.5 Q 593.5 217.5 607.5 208.5 Q 616.5 201.5 630.5 218.5 Q 640.5 231.5 666.5 301.5 Q 675.5 328.5 696.5 348.5 Q 708.5 358.5 699.5 371.5 Q 686.5 387.5 650.5 411.5 Q 638.5 420.5 566.5 405.5 Q 563.5 405.5 415.5 383.5 Q 409.5 383.5 404.5 380.5 L 372.5 375.5 Q 344.5 372.5 318.5 368.5 C 288.5 364.5 299.5 329.5 328.5 337.5 Q 328.5 338.5 332.5 338.5 Q 372.5 350.5 431.5 359.5 L 463.5 364.5 Q 602.5 385.5 616.5 372.5 Q 623.5 363.5 621.5 355.5 Q 602.5 271.5 589.5 264.5 C 576.5 245.5 576.5 245.5 580.5 239.5 Z" fill="lightgray"></path>
      </clipPath>
      <path clip-path="url(#make-me-a-hanzi-clip-15)" d="M 325.5 365.5 L 335.5 356.5 L 347.5 357.5 L 405.5 366.5 L 430.5 376.5 L 475.5 376.5 L 580.5 394.5 L 637.5 388.5 L 657.5 360.5 L 613.5 247.5 L 614.5 224.5 " fill="none" id="make-me-a-hanzi-animation-15" stroke-dasharray="627 1254" stroke-linecap="round"></path>

      <clipPath id="make-me-a-hanzi-clip-16">
      <path d="M 470.5 294.5 Q 510.5 301.5 547.5 305.5 Q 563.5 306.5 558.5 317.5 Q 551.5 327.5 533.5 331.5 Q 517.5 334.5 486.5 327.5 Q 483.5 327.5 482.5 326.5 L 433.5 314.5 Q 402.5 310.5 375.5 302.5 Q 363.5 301.5 378.5 289.5 Q 382.5 285.5 428.5 288.5 L 470.5 294.5 Z" fill="lightgray"></path>
      </clipPath>
      <path clip-path="url(#make-me-a-hanzi-clip-16)" d="M 383.5 297.5 L 417.5 297.5 L 514.5 317.5 L 550.5 313.5 " fill="none" id="make-me-a-hanzi-animation-16" stroke-dasharray="297 594" stroke-linecap="round"></path>

      <clipPath id="make-me-a-hanzi-clip-17">
      <path d="M 438.5 222.5 Q 514.5 234.5 580.5 239.5 C 610.5 241.5 618.5 255.5 589.5 264.5 Q 564.5 276.5 454.5 253.5 L 410.5 244.5 Q 376.5 241.5 345.5 235.5 C 316.5 230.5 315.5 213.5 345.5 214.5 Q 354.5 214.5 395.5 217.5 L 438.5 222.5 Z" fill="lightgray"></path>
      </clipPath>
      <path clip-path="url(#make-me-a-hanzi-clip-17)" d="M 348.5 219.5 L 366.5 227.5 L 584.5 259.5 " fill="none" id="make-me-a-hanzi-animation-17" stroke-dasharray="368 736" stroke-linecap="round"></path>

      <clipPath id="make-me-a-hanzi-clip-18">
      <path d="M 359.5 142.5 Q 414.5 181.5 438.5 222.5 L 454.5 253.5 Q 461.5 272.5 470.5 294.5 L 482.5 326.5 Q 488.5 347.5 487.5 349.5 Q 483.5 355.5 463.5 364.5 C 436.5 377.5 426.5 382.5 431.5 359.5 Q 431.5 358.5 432.5 356.5 Q 436.5 337.5 433.5 314.5 L 428.5 288.5 Q 416.5 252.5 410.5 244.5 L 395.5 217.5 Q 350.5 160.5 330.5 139.5 C 310.5 117.5 335.5 124.5 359.5 142.5 Z" fill="lightgray"></path>
      </clipPath>
      <path clip-path="url(#make-me-a-hanzi-clip-18)" d="M 436.5 359.5 L 459.5 336.5 L 436.5 256.5 L 408.5 206.5 L 360.5 154.5 L 343.5 147.5 " fill="none" id="make-me-a-hanzi-animation-18" stroke-dasharray="390 780" stroke-linecap="round"></path>

      <clipPath id="make-me-a-hanzi-clip-19">
      <path d="M 541.5 123.5 Q 647.5 129.5 792.5 123.5 Q 868.5 120.5 876.5 129.5 Q 882.5 141.5 865.5 156.5 Q 811.5 198.5 773.5 191.5 Q 685.5 176.5 545.5 160.5 L 485.5 153.5 Q 422.5 149.5 359.5 142.5 L 330.5 139.5 Q 236.5 133.5 136.5 124.5 Q 114.5 123.5 129.5 105.5 Q 144.5 90.5 162.5 83.5 Q 184.5 77.5 200.5 81.5 Q 332.5 111.5 486.5 120.5 L 541.5 123.5 Z" fill="lightgray"></path>
      </clipPath>
      <path clip-path="url(#make-me-a-hanzi-clip-19)" d="M 132.5 115.5 L 184.5 103.5 L 339.5 124.5 L 760.5 157.5 L 815.5 153.5 L 869.5 136.5 " fill="none" id="make-me-a-hanzi-animation-19" stroke-dasharray="872 1744" stroke-linecap="round"></path>

      <clipPath id="make-me-a-hanzi-clip-20">
      <path d="M 492.5 -45.5 Q 496.5 -66.5 501.5 -74.5 Q 505.5 -81.5 512.5 -78.5 Q 522.5 -74.5 532.5 -22.5 Q 536.5 4.5 537.5 31.5 Q 537.5 52.5 541.5 123.5 L 545.5 160.5 Q 546.5 167.5 548.5 172.5 Q 551.5 188.5 539.5 196.5 Q 512.5 215.5 500.5 217.5 Q 490.5 221.5 476.5 214.5 Q 469.5 207.5 474.5 198.5 Q 483.5 176.5 485.5 153.5 L 486.5 120.5 Q 487.5 80.5 488.5 27.5 Q 489.5 -27.5 492.5 -45.5 Z" fill="lightgray"></path>
      </clipPath>
      <path clip-path="url(#make-me-a-hanzi-clip-20)" d="M 484.5 205.5 L 515.5 174.5 L 509.5 -70.5 " fill="none" id="make-me-a-hanzi-animation-20" stroke-dasharray="417 834" stroke-linecap="round"></path>

</g>
</svg>
